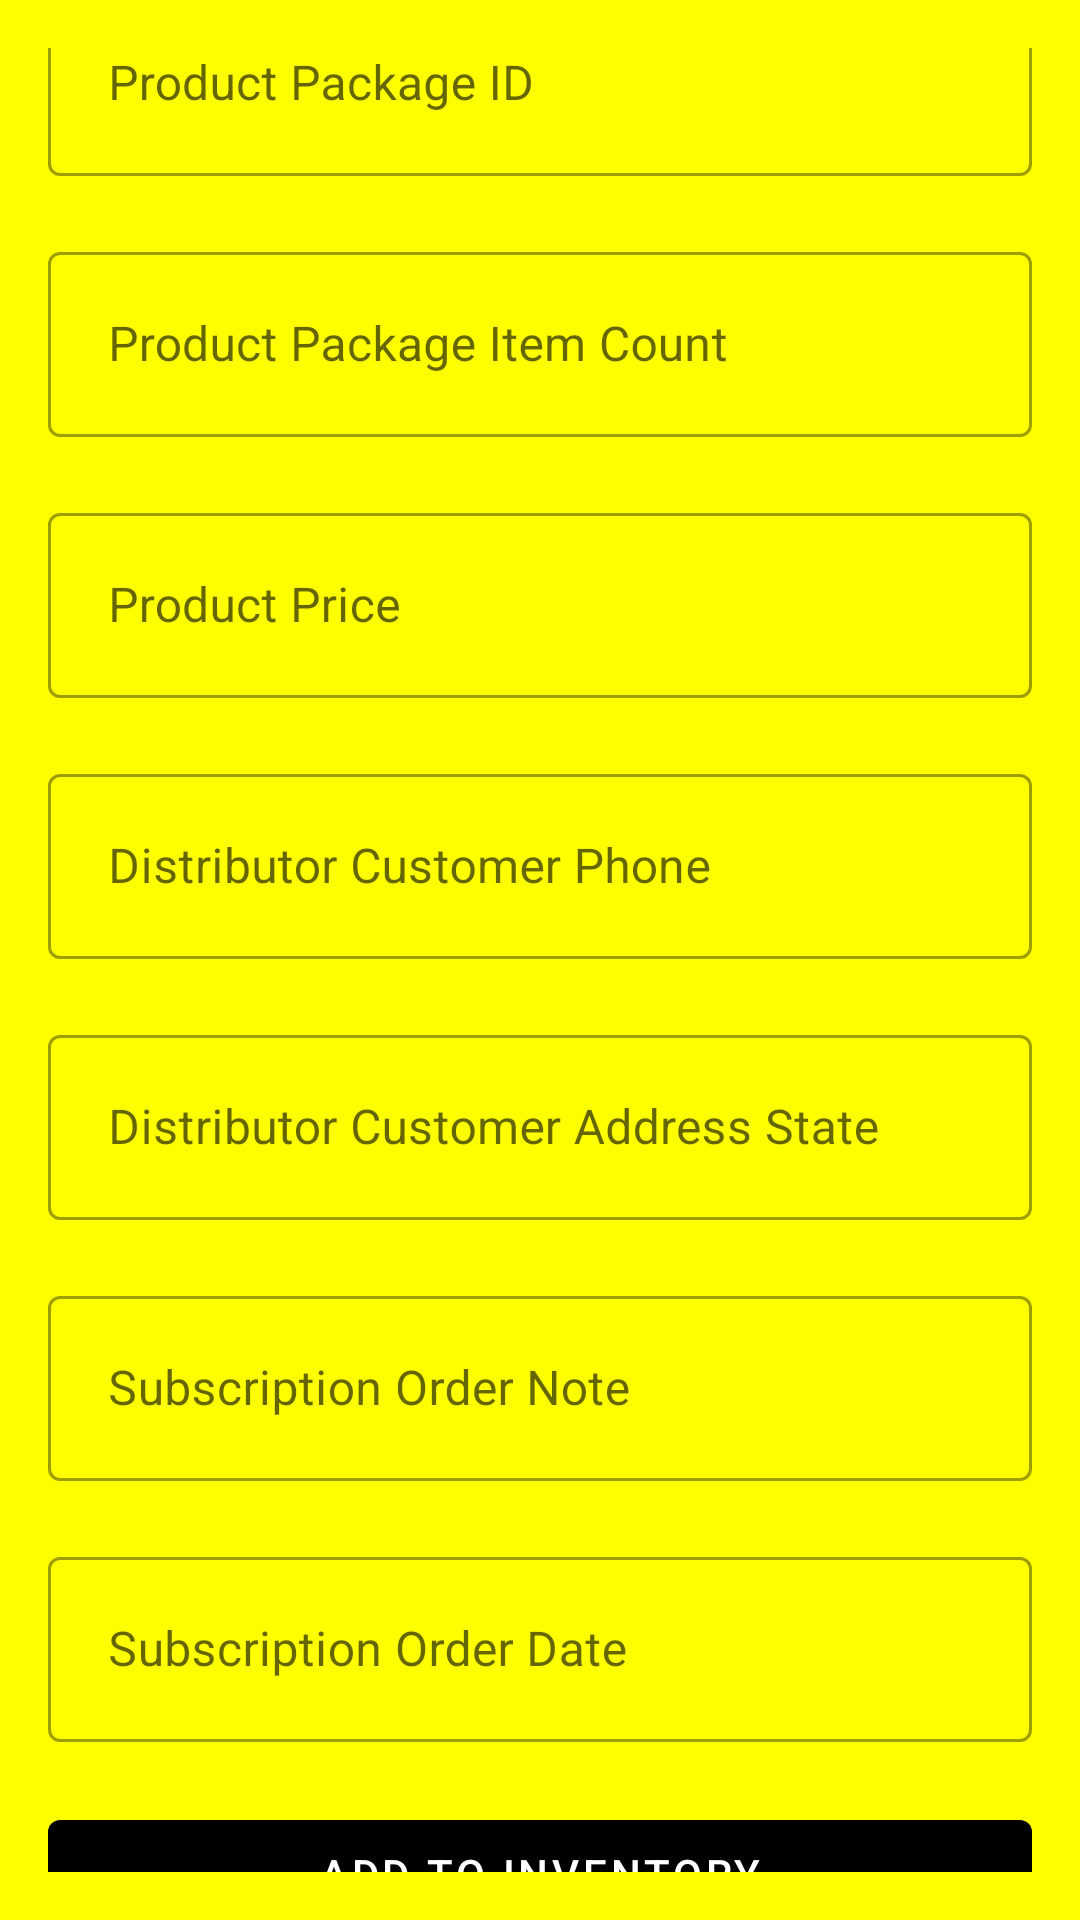

This screen was rendered from an Android layout file. Write that file and the resources it references.
<!-- AndroidManifest.xml: application theme Theme.SEApp -->
<!-- res/layout/activity_inventory.xml -->
<?xml version="1.0" encoding="utf-8"?>
<androidx.constraintlayout.widget.ConstraintLayout
    xmlns:android="http://schemas.android.com/apk/res/android"
    xmlns:app="http://schemas.android.com/apk/res-auto"
    xmlns:tools="http://schemas.android.com/tools"
    tools:context=".InventoryActivity"
    android:layout_width="match_parent"
    android:layout_height="match_parent"
    android:padding="16dp"
    android:background="@color/back">













































    <com.google.android.material.textfield.TextInputLayout
        style="@style/Widget.MaterialComponents.TextInputLayout.OutlinedBox"
        android:id="@+id/ProductPackageID"
        android:layout_width="match_parent"
        android:layout_height="wrap_content"
        android:layout_marginBottom="20dp"
        app:layout_constraintVertical_chainStyle="packed"
        app:layout_constraintTop_toTopOf="parent"
        app:layout_constraintBottom_toTopOf="@id/ProductPackageItemCount"
        app:layout_constraintStart_toStartOf="parent"
        app:layout_constraintEnd_toEndOf="parent">

        <com.google.android.material.textfield.TextInputEditText
            android:layout_width="match_parent"
            android:layout_height="wrap_content"
            android:hint="Product Package ID"
            android:inputType="numberDecimal"
            android:padding="20dp"/>

    </com.google.android.material.textfield.TextInputLayout>

    <com.google.android.material.textfield.TextInputLayout
        style="@style/Widget.MaterialComponents.TextInputLayout.OutlinedBox"
        android:id="@+id/ProductPackageItemCount"
        android:layout_width="match_parent"
        android:layout_height="wrap_content"
        android:layout_marginBottom="20dp"
        app:layout_constraintTop_toBottomOf="@id/ProductPackageID"
        app:layout_constraintBottom_toTopOf="@id/ProductPrice"
        app:layout_constraintStart_toStartOf="parent"
        app:layout_constraintEnd_toEndOf="parent">

        <com.google.android.material.textfield.TextInputEditText
            android:layout_width="match_parent"
            android:layout_height="wrap_content"
            android:hint="Product Package Item Count"
            android:inputType="numberDecimal"
            android:padding="20dp"/>

    </com.google.android.material.textfield.TextInputLayout>

    <com.google.android.material.textfield.TextInputLayout
        style="@style/Widget.MaterialComponents.TextInputLayout.OutlinedBox"
        android:id="@+id/ProductPrice"
        android:layout_width="match_parent"
        android:layout_height="wrap_content"
        android:layout_marginBottom="20dp"
        app:layout_constraintTop_toBottomOf="@id/ProductPackageItemCount"
        app:layout_constraintBottom_toTopOf="@id/DistributorCustomerPhone"
        app:layout_constraintStart_toStartOf="parent"
        app:layout_constraintEnd_toEndOf="parent">

        <com.google.android.material.textfield.TextInputEditText
            android:layout_width="match_parent"
            android:layout_height="wrap_content"
            android:hint="Product Price"
            android:inputType="numberDecimal"
            android:padding="20dp"/>

    </com.google.android.material.textfield.TextInputLayout>

    <com.google.android.material.textfield.TextInputLayout
        style="@style/Widget.MaterialComponents.TextInputLayout.OutlinedBox"
        android:id="@+id/DistributorCustomerPhone"
        android:layout_width="match_parent"
        android:layout_height="wrap_content"
        android:layout_marginBottom="20dp"
        app:layout_constraintTop_toBottomOf="@id/ProductPrice"
        app:layout_constraintBottom_toTopOf="@id/DistributorCustomerAddressState"
        app:layout_constraintStart_toStartOf="parent"
        app:layout_constraintEnd_toEndOf="parent">

        <com.google.android.material.textfield.TextInputEditText
            android:layout_width="match_parent"
            android:layout_height="wrap_content"
            android:hint="Distributor Customer Phone"
            android:inputType="numberDecimal"
            android:padding="20dp"/>

    </com.google.android.material.textfield.TextInputLayout>

    <com.google.android.material.textfield.TextInputLayout
        style="@style/Widget.MaterialComponents.TextInputLayout.OutlinedBox"
        android:id="@+id/DistributorCustomerAddressState"
        android:layout_width="match_parent"
        android:layout_height="wrap_content"
        android:layout_marginBottom="20dp"
        app:layout_constraintTop_toBottomOf="@id/DistributorCustomerPhone"
        app:layout_constraintBottom_toTopOf="@id/SubscriptionOrderNote"
        app:layout_constraintStart_toStartOf="parent"
        app:layout_constraintEnd_toEndOf="parent">

        <com.google.android.material.textfield.TextInputEditText
            android:layout_width="match_parent"
            android:layout_height="wrap_content"
            android:hint="Distributor Customer Address State"
            android:inputType="numberDecimal"
            android:padding="20dp"/>

    </com.google.android.material.textfield.TextInputLayout>

    <com.google.android.material.textfield.TextInputLayout
        style="@style/Widget.MaterialComponents.TextInputLayout.OutlinedBox"
        android:id="@+id/SubscriptionOrderNote"
        android:layout_width="match_parent"
        android:layout_height="wrap_content"
        android:layout_marginBottom="20dp"
        app:layout_constraintTop_toBottomOf="@id/DistributorCustomerAddressState"
        app:layout_constraintBottom_toTopOf="@id/SubscriptionOrderDate"
        app:layout_constraintStart_toStartOf="parent"
        app:layout_constraintEnd_toEndOf="parent">

        <com.google.android.material.textfield.TextInputEditText
            android:layout_width="match_parent"
            android:layout_height="wrap_content"
            android:hint="Subscription Order Note"
            android:inputType="numberDecimal"
            android:padding="20dp"/>

    </com.google.android.material.textfield.TextInputLayout>

    <com.google.android.material.textfield.TextInputLayout
        style="@style/Widget.MaterialComponents.TextInputLayout.OutlinedBox"
        android:id="@+id/SubscriptionOrderDate"
        android:layout_width="match_parent"
        android:layout_height="wrap_content"
        android:layout_marginBottom="20dp"
        app:layout_constraintTop_toBottomOf="@id/SubscriptionOrderNote"
        app:layout_constraintBottom_toTopOf="@id/btnInventory"
        app:layout_constraintStart_toStartOf="parent"
        app:layout_constraintEnd_toEndOf="parent">

        <com.google.android.material.textfield.TextInputEditText
            android:layout_width="match_parent"
            android:layout_height="wrap_content"
            android:hint="Subscription Order Date"
            android:inputType="numberDecimal"
            android:padding="20dp"/>

    </com.google.android.material.textfield.TextInputLayout>

    <com.google.android.material.button.MaterialButton
        style="@style/Widget.MaterialComponents.Button.UnelevatedButton"
        android:layout_width="match_parent"
        android:layout_height="wrap_content"
        android:text="Add to Inventory"
        android:textColor="@color/white"
        android:id="@+id/btnInventory"
        app:layout_constraintStart_toStartOf="parent"
        app:layout_constraintEnd_toEndOf="parent"
        app:layout_constraintTop_toBottomOf="@id/SubscriptionOrderDate"
        app:layout_constraintBottom_toBottomOf="parent"/>

</androidx.constraintlayout.widget.ConstraintLayout>
<!-- resources referenced by this layout -->
<resources>
  <color name="back">#FFFFFF00</color>
  <color name="white">#FFFFFFFF</color>
  <style name="Theme.SEApp" parent="Theme.MaterialComponents.DayNight.NoActionBar">
          
          <item name="colorPrimary">@color/black</item>
          <item name="colorPrimaryVariant">@color/purple_700</item>
          <item name="colorOnPrimary">@color/white</item>
          
          <item name="colorSecondary">@color/teal_200</item>
          <item name="colorSecondaryVariant">@color/teal_700</item>
          <item name="colorOnSecondary">@color/black</item>
          
          <item name="android:statusBarColor" tools:targetApi="l">?attr/colorPrimaryVariant</item>
          
      </style>
  <color name="black">#FF000000</color>
  <color name="purple_700">#FF3700B3</color>
  <color name="teal_200">#FF03DAC5</color>
  <color name="teal_700">#FF018786</color>
</resources>
